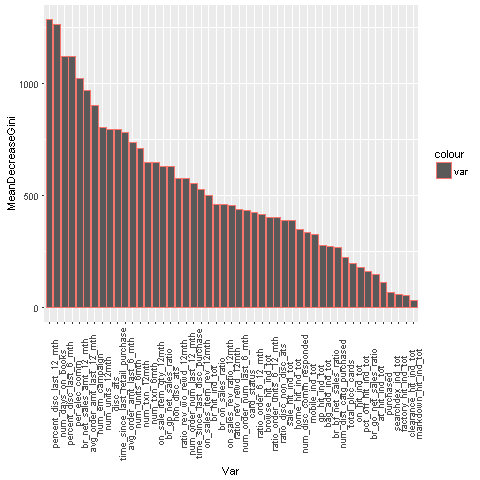

Source data for this figure (header and first rows):
Var, MeanDecreaseGini
percent_disc_last_12_mth, 1282
num_days_on_books, 1260
percent_disc_last_6_mth, 1120
per_elec_comm, 1118
br_net_sales_amt_12_mth, 1021
avg_order_amt_last_12_mth, 967.6
num_em_campaign, 902.2
num_units_12mth, 802
disc_ats, 796
time_since_last_retail_purchase, 792.7
avg_order_amt_last_6_mth, 782.2
num_units_6mth, 737.1
num_txn_12mth, 708.6
num_txn_6mth, 646
on_sale_item_qty_12mth, 645.1
br_gp_net_sales_ratio, 629.1
non_disc_ats, 627.9
ratio_rev_wo_rewd_12mth, 574.1
num_order_num_last_12_mth, 573.9
time_since_last_disc_purchase, 555.4
on_sales_item_rev_12mth, 526.6
br_hit_ind_tot, 499.6
br_on_sales_ratio, 460.3
on_sales_rev_ratio_12mth, 458.3
ratio_rev_rewd_12mth, 453.9
num_order_num_last_6_mth, 438.5
card_status, 433.7
ratio_order_6_12_mth, 423.8
browse_hit_ind_tot, 413.8
ratio_order_units_6_12_mth, 404
ratio_disc_non_disc_ats, 402.7
sale_hit_ind_tot, 388
home_hit_ind_tot, 387
num_disc_comm_responded, 348.9
mobile_ind_tot, 336.3
gp_hit_ind_tot, 325.7
bag_add_ind_tot, 275
br_bf_net_sales_ratio, 272.5
num_dist_catg_purchased, 269.5
total_plcc_cards, 223.5
on_hit_ind_tot, 196.7
pct_off_hit_ind_tot, 180
br_go_net_sales_ratio, 163.2
at_hit_ind_tot, 147
purchased, 113.8
searchdex_ind_tot, 65.95
factory_hit_ind_tot, 57.56
clearance_hit_ind_tot, 54.7
markdown_hit_ind_tot, 33.23
